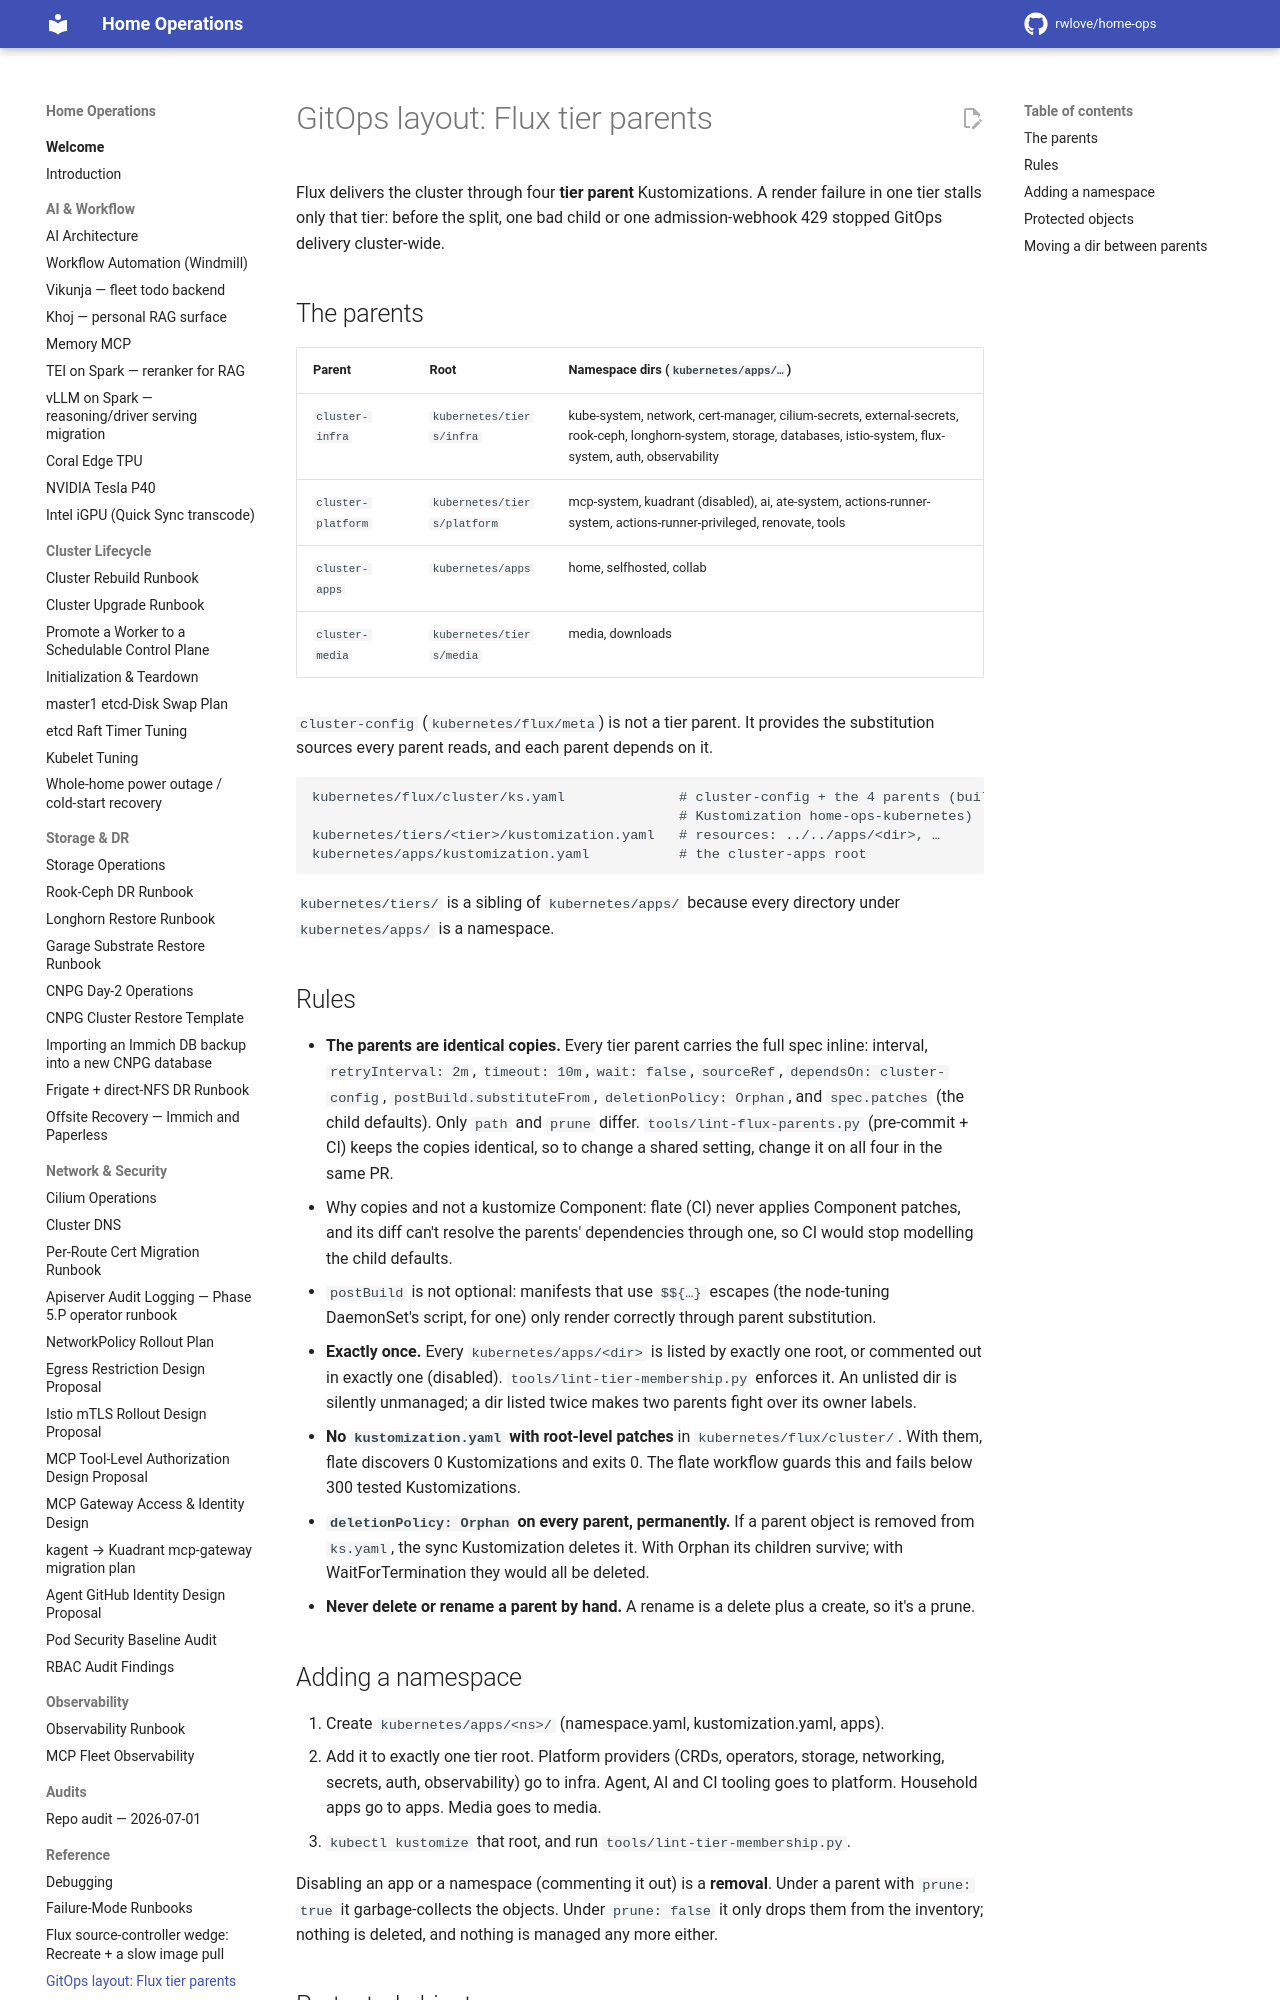

repository: rwlove/home-ops · page: gitops_layout/index.html · generator: mkdocs

# GitOps layout: Flux tier parents

Flux delivers the cluster through four **tier parent** Kustomizations. A render
failure in one tier stalls only that tier: before the split, one bad child or
one admission-webhook 429 stopped GitOps delivery cluster-wide.

## The parents

| Parent | Root | Namespace dirs (`kubernetes/apps/…`) |
|---|---|---|
| `cluster-infra` | `kubernetes/tiers/infra` | kube-system, network, cert-manager, cilium-secrets, external-secrets, rook-ceph, longhorn-system, storage, databases, istio-system, flux-system, auth, observability |
| `cluster-platform` | `kubernetes/tiers/platform` | mcp-system, kuadrant (disabled), ai, ate-system, actions-runner-system, actions-runner-privileged, renovate, tools |
| `cluster-apps` | `kubernetes/apps` | home, selfhosted, collab |
| `cluster-media` | `kubernetes/tiers/media` | media, downloads |

`cluster-config` (`kubernetes/flux/meta`) is not a tier parent. It provides the
substitution sources every parent reads, and each parent depends on it.

```text
kubernetes/flux/cluster/ks.yaml              # cluster-config + the 4 parents (built by the sync
                                             # Kustomization home-ops-kubernetes)
kubernetes/tiers/<tier>/kustomization.yaml   # resources: ../../apps/<dir>, …
kubernetes/apps/kustomization.yaml           # the cluster-apps root
```

`kubernetes/tiers/` is a sibling of `kubernetes/apps/` because every directory
under `kubernetes/apps/` is a namespace.

## Rules

- **The parents are identical copies.** Every tier parent carries the full
  spec inline: interval, `retryInterval: 2m`, `timeout: 10m`, `wait: false`,
  `sourceRef`, `dependsOn: cluster-config`, `postBuild.substituteFrom`,
  `deletionPolicy: Orphan`, and `spec.patches` (the child defaults). Only
  `path` and `prune` differ. `tools/lint-flux-parents.py` (pre-commit + CI)
  keeps the copies identical, so to change a shared setting, change it on all
  four in the same PR.
  - Why copies and not a kustomize Component: flate (CI) never applies
    Component patches, and its diff can't resolve the parents' dependencies
    through one, so CI would stop modelling the child defaults.
  - `postBuild` is not optional: manifests that use `$${…}` escapes (the
    node-tuning DaemonSet's script, for one) only render correctly through
    parent substitution.
- **Exactly once.** Every `kubernetes/apps/<dir>` is listed by exactly one root,
  or commented out in exactly one (disabled). `tools/lint-tier-membership.py`
  enforces it. An unlisted dir is silently unmanaged; a dir listed twice makes
  two parents fight over its owner labels.
- **No `kustomization.yaml` with root-level patches** in
  `kubernetes/flux/cluster/`. With them, flate discovers 0 Kustomizations and
  exits 0. The flate workflow guards this and fails below 300 tested
  Kustomizations.
- **`deletionPolicy: Orphan` on every parent, permanently.** If a parent object
  is removed from `ks.yaml`, the sync Kustomization deletes it. With Orphan its
  children survive; with WaitForTermination they would all be deleted.
- **Never delete or rename a parent by hand.** A rename is a delete plus a
  create, so it's a prune.

## Adding a namespace

1. Create `kubernetes/apps/<ns>/` (namespace.yaml, kustomization.yaml, apps).
2. Add it to exactly one tier root. Platform providers (CRDs, operators,
   storage, networking, secrets, auth, observability) go to infra. Agent, AI and
   CI tooling goes to platform. Household apps go to apps. Media goes to media.
3. `kubectl kustomize` that root, and run `tools/lint-tier-membership.py`.

Disabling an app or a namespace (commenting it out) is a **removal**. Under a
parent with `prune: true` it garbage-collects the objects. Under `prune: false`
it only drops them from the inventory; nothing is deleted, and nothing is
managed any more either.
